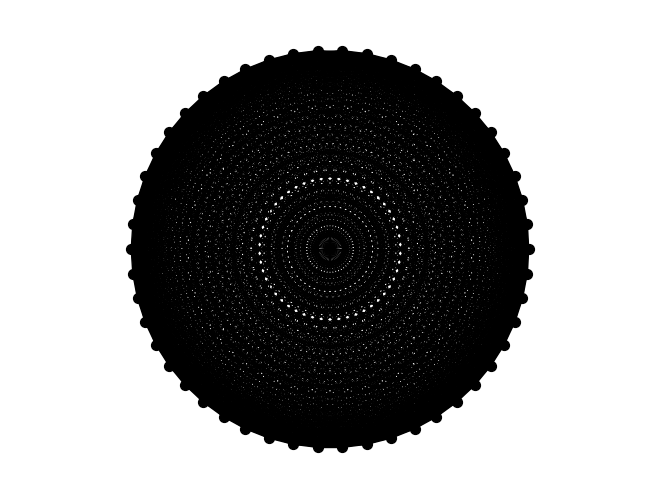

Source code (Python):
import re
import networkx as nx
import matplotlib.pyplot as plt

def es_expresion_regular_valida(expresion):
    def validar_expresion(expresion):
        stack = []

        for char in expresion:
            if char == '(':
                stack.append(char)
            elif char == ')':
                if not stack or stack.pop() != '(':
                    return False

        return len(stack) == 0

    if validar_expresion(expresion):
        i = 0
        while i < len(expresion):
            char = expresion[i]
            if char == '*' or char == '|' or char == '.':
                if i == 0 or i == len(expresion) - 1:
                    return False
                prev_char = expresion[i - 1]
                next_char = expresion[i + 1]
                if prev_char in ['*', '|', '.'] or next_char in ['*', '|', '.']:
                    return False
            i += 1
        return True
    else:
        return False
    
    
def construir_AFND(expresion):
    grafo = nx.DiGraph()
    pila = []

    for caracter in expresion:
        if caracter == '(':
            pila.append(grafo.copy())
            grafo = nx.DiGraph()
        elif caracter == ')':
            subgrafo = grafo
            grafo = pila.pop()
            grafo = nx.compose(grafo, subgrafo)
        elif caracter == '|':
            subgrafo = pila.pop()
            pila.append(grafo.copy())
            grafo = subgrafo
        elif caracter == '*':
            subgrafo = grafo.copy()
            grafo.add_edge(0, 1, label='ε')
            grafo.add_edge(1, 0, label='ε')
            grafo.add_edge(0, 2, label='ε')
            grafo.add_edge(2, 1, label='ε')
            grafo.add_edge(2, 3, label='ε')
            grafo.add_edge(3, 0, label='ε')
            grafo = nx.compose(grafo, subgrafo)
        else:
            grafo.add_edge(0, 1, label=caracter)

    grafo.add_node(2, accepting=True)  # Nodo de aceptación

    return grafo


def generarMandala():
    grafo = nx.complete_graph(50)
    grafo = nx.draw_circular(grafo, node_size=50, node_color='black', font_color='w', font_size=20)
    plt.axis('equal')
    plt.show()
 
def thompsonChar(caracter):
    G = nx.DiGraph()
    inicio = "q0"
    final = "q1"
    nodos = [["q0", caracter, "q1"]]
    # Agregar estados al grafo

    # Agregar transiciones
    G.add_edge(inicio, final, label=caracter)

    # Etiquetar el estado inicial
    G.nodes[inicio]["initial"] = True

    # Etiquetar los estados finales


    # Dibujar el grafo
    pos = nx(G, seed=42)  # Posición de los nodos
    labels = nx.get_edge_attributes(G, 'label')
    nx.draw(G, pos, with_labels=True, node_size=500, node_color="lightblue")
    nx.draw_networkx_edge_labels(G, pos, edge_labels=labels)
    plt.show()

    #AFD
def construir_afd(tabla_delta, estados_aceptacion):
    afd = {}  # El AFD se representará como un diccionario de diccionarios
    
    # Extraer los estados y el alfabeto de la tabla delta
    estados = list(set(estado for estado, _ in tabla_delta))
    alfabeto = list(set(simbolo for _, simbolo in tabla_delta if simbolo != "ε"))

    # Inicializar el AFD
    for estado in estados:
        afd[estado] = {}

    # Construir el AFD a partir de la tabla delta
    for estado, simbolo, estado_destino in tabla_delta:
        if simbolo != "ε":
            afd[estado][simbolo] = estado_destino

    # Establecer los estados de aceptación
    estados_aceptacion = set(estados_aceptacion)
    
    # Devolver el AFD
    return afd, estados_aceptacion

"""Ejemplo de uso
tabla_delta = [
   ("q0", "a", "q1"),
    ("q0", "b", "q2"),
    ("q1", "a", "q2"),
    ("q1", "b", "q3"),
    ("q2", "a", "q1"),
    ("q2", "b", "q0"),
    ("q3", "a", "q3"),
    ("q3", "b", "q2")
]

estados_aceptacion = ["q0", "q3"]

afd, estados_aceptacion = construir_afd(tabla_delta, estados_aceptacion)

# Imprimir el AFD resultante
print("AFD:")
for estado, transiciones in afd.items():
    print(f"Estado {estado}: {transiciones}")

print("Estados de Aceptación:", estados_aceptacion)"""


def main():
    #expresion = input("Ingrese una expresión regular (con a-z, A-Z, 0-9, ., |, *, (, ), ε, ∼, Φ): ")
    expresion = "a.b.c"
    if es_expresion_regular_valida(expresion):
        #print("La expresión regular es válida.")
        #print(construir_AFND(expresion))
        #thompsonChar("a")
        generarMandala()
    else:
        print("La expresión regular no es válida.")
main()
